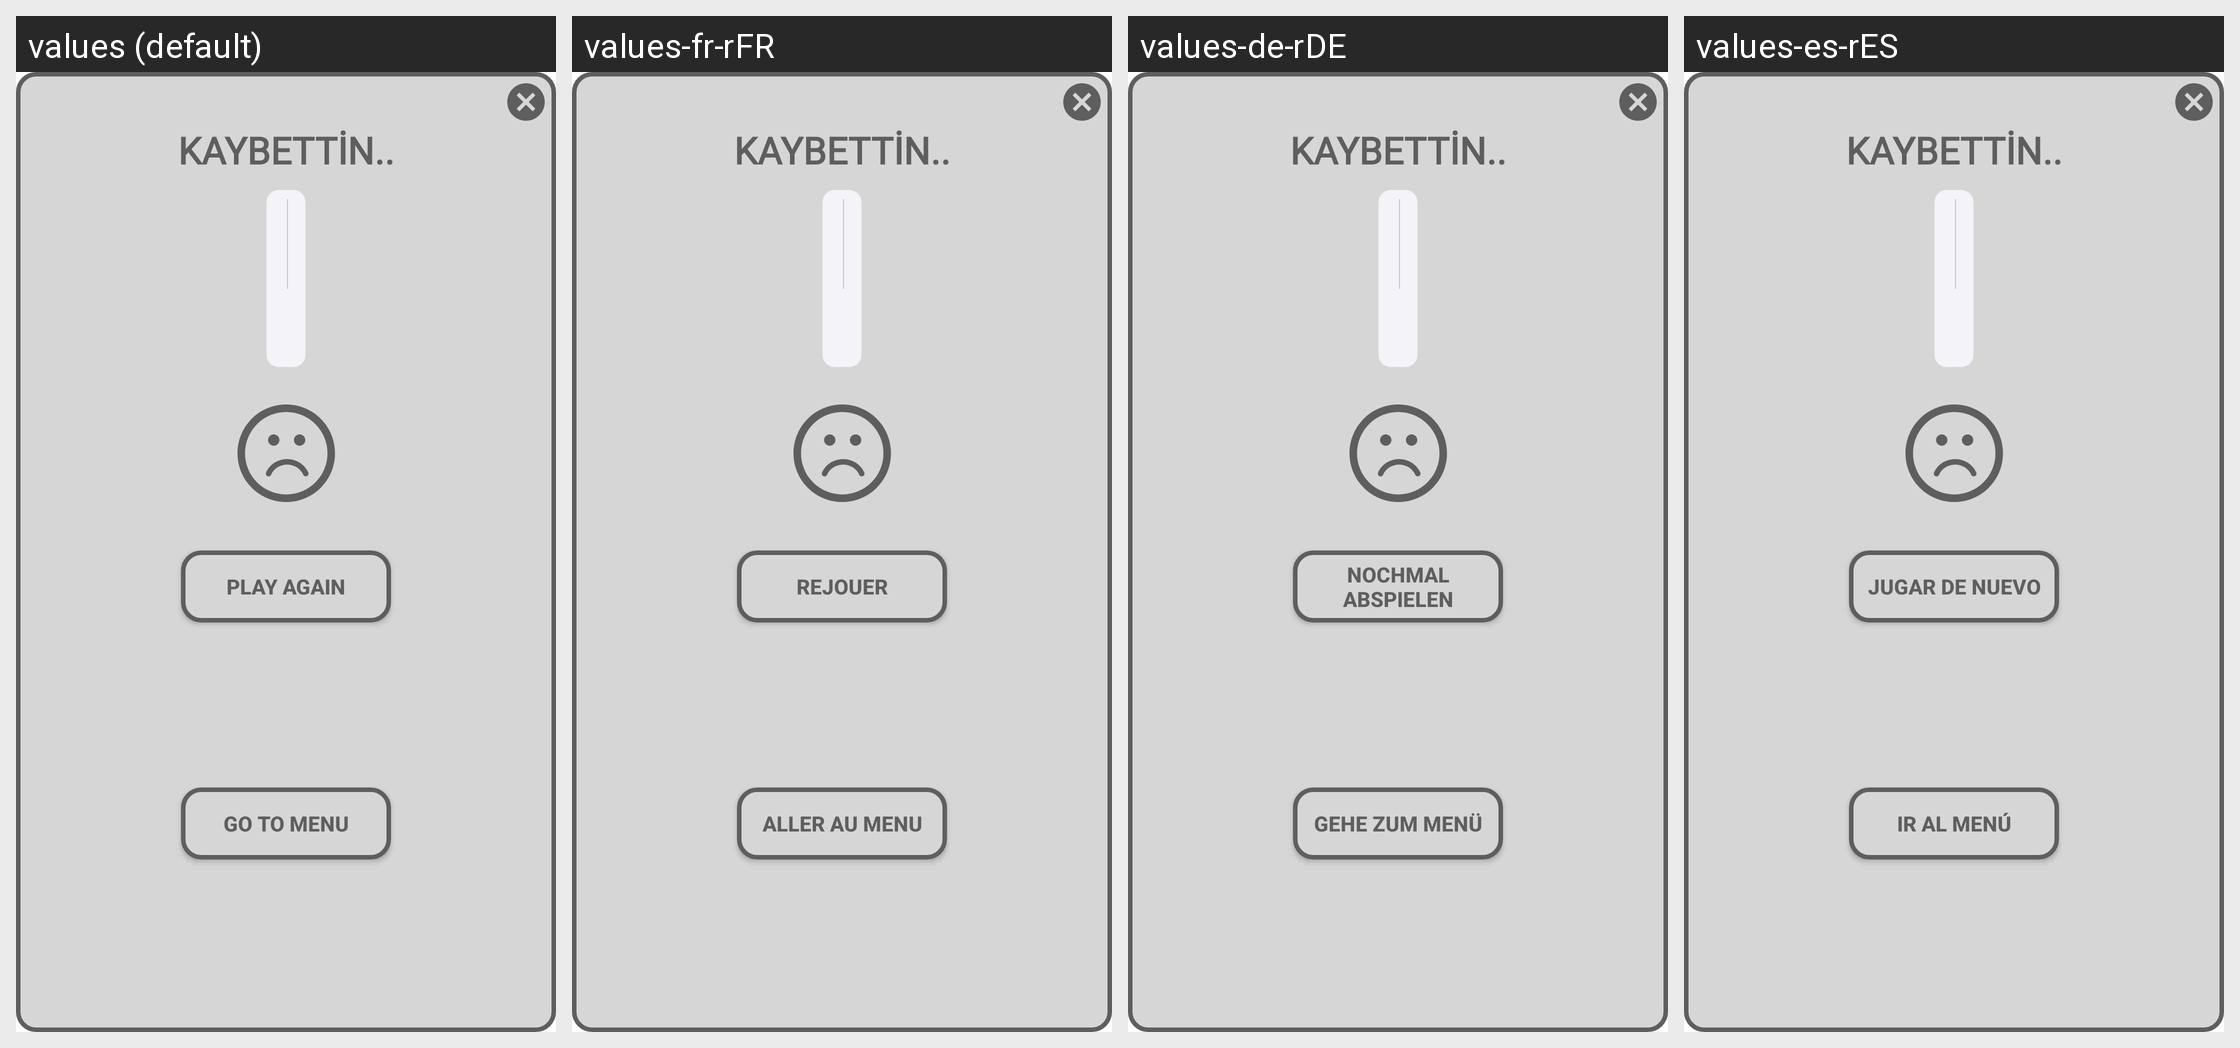

This grid shows one Android layout under several languages. Give, for every string resource on the screen, its name, the default text and each shown locale's text.
Android screen res/layout/oyunu_kaybettin_puanla.xml rendered under 4 locales, left to right: values (default), values-fr-rFR, values-de-rDE, values-es-rES. Device: Nexus 5 (rendered at 1080×1920; each locale shown at half size, 540×960, under a caption strip naming it); theme Theme.Mathmaster.
Other locales in the repository, not shown: values-tr, values-tr-rCY, values-tr-rTR.
Strings drawn on this screen, with the default value and each locale's value (text and hints the layout hard-codes, and strings that could not be matched under every locale, appear in the picture but are not listed):

tekrar_oyna
  values: PLAY AGAIN
  values-fr-rFR: REJOUER
  values-de-rDE: NOCHMAL ABSPIELEN
  values-es-rES: JUGAR DE NUEVO

menuye_git
  values: Go to Menu
  values-fr-rFR: Aller au menu
  values-de-rDE: Gehe zum Menü
  values-es-rES: Ir al menú
